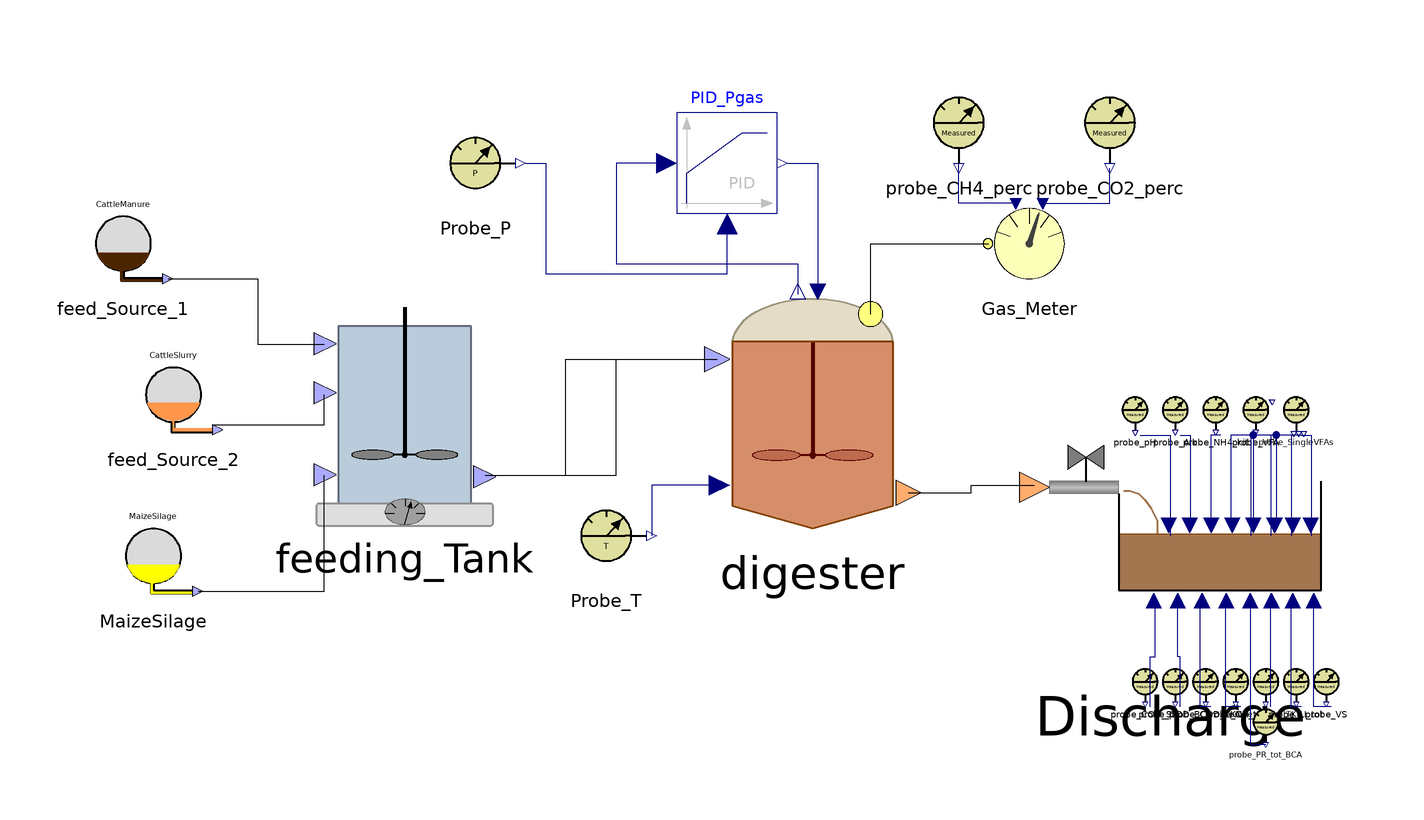

Above is the diagram view of the following Modelica model: its components placed by their Placement annotations and its connect equations drawn as lines.

class SynopticModel
    ADM1.BlockLibrary.Feed_Source_1 feed_Source_1 annotation(
      Placement(visible = true, transformation(origin = {-126, 56}, extent = {{-10, -10}, {10, 10}}, rotation = 0)));
    ADM1.BlockLibrary.Feed_Source_2 feed_Source_2 annotation(
      Placement(visible = true, transformation(origin = {-116, 26}, extent = {{-10, -10}, {10, 10}}, rotation = 0)));
    ADM1.BlockLibrary.Feed_Source_3 MaizeSilage annotation(
      Placement(visible = true, transformation(origin = {-120, -6}, extent = {{-10, -10}, {10, 10}}, rotation = 0)));
    ADM1.BlockLibrary.Feeding_Tank feeding_Tank annotation(
      Placement(visible = true, transformation(origin = {-70, 22}, extent = {{-22, -22}, {22, 22}}, rotation = 0)));
    ADM1.BlockLibrary.Digester digester annotation(
      Placement(visible = true, transformation(origin = {11, 23}, extent = {{-25, -25}, {25, 25}}, rotation = 0)));
    ADM1.BlockLibrary.Gas_Meter Gas_Meter annotation(
      Placement(visible = true, transformation(origin = {54, 56}, extent = {{-10, -10}, {10, 10}}, rotation = 0)));
    ADM1.BlockLibrary.Probe_T Probe_T annotation(
      Placement(visible = true, transformation(origin = {-30, -2}, extent = {{-10, -10}, {10, 10}}, rotation = 0)));
    ADM1.BlockLibrary.Probe_CH4_perc probe_CH4_perc annotation(
      Placement(visible = true, transformation(origin = {40, 80}, extent = {{-10, -10}, {10, 10}}, rotation = 0)));
    ADM1.BlockLibrary.Probe_CO2_perc probe_CO2_perc annotation(
      Placement(visible = true, transformation(origin = {70, 80}, extent = {{-10, -10}, {10, 10}}, rotation = 0)));
  ADM1.BlockLibrary.Sludge_Discharge Discharge annotation(
      Placement(visible = true, transformation(origin = {82, 1}, extent = {{-30, -30}, {30, 30}}, rotation = 0)));
  ADM1.BlockLibrary.Probe_Alk probe_Alk annotation(
      Placement(visible = true, transformation(origin = {83, 23}, extent = {{-5, -5}, {5, 5}}, rotation = 0)));
  ADM1.BlockLibrary.Probe_NH4_kit probe_NH4_kit annotation(
      Placement(visible = true, transformation(origin = {91, 23}, extent = {{-5, -5}, {5, 5}}, rotation = 0)));
  ADM1.BlockLibrary.Probe_VFA probe_VFA annotation(
      Placement(visible = true, transformation(origin = {99, 23}, extent = {{-5, -5}, {5, 5}}, rotation = 0)));
  ADM1.BlockLibrary.Probe_COD_SM probe_COD_SM annotation(
      Placement(visible = true, transformation(origin = {77, -31}, extent = {{-5, -5}, {5, 5}}, rotation = 0)));
  ADM1.BlockLibrary.Probe_COD_BCA probe_COD_BCA annotation(
      Placement(visible = true, transformation(origin = {83, -31}, extent = {{-5, -5}, {5, 5}}, rotation = 0)));
  ADM1.BlockLibrary.Probe_COD_TKN probe_COD_TKN annotation(
      Placement(visible = true, transformation(origin = {89, -31}, extent = {{-5, -5}, {5, 5}}, rotation = 0)));
  ADM1.BlockLibrary.Probe_CH_tot probe_CH_tot annotation(
      Placement(visible = true, transformation(origin = {95, -31}, extent = {{-5, -5}, {5, 5}}, rotation = 0)));
  ADM1.BlockLibrary.Probe_PR_tot_TKN probe_PR_tot_TKN annotation(
      Placement(visible = true, transformation(origin = {101, -31}, extent = {{-5, -5}, {5, 5}}, rotation = 0)));
  ADM1.BlockLibrary.Probe_PR_tot_BCA probe_PR_tot_BCA annotation(
      Placement(visible = true, transformation(origin = {101, -39}, extent = {{-5, -5}, {5, 5}}, rotation = 0)));    
  ADM1.BlockLibrary.Probe_LI_tot probe_LI_tot annotation(
      Placement(visible = true, transformation(origin = {107, -31}, extent = {{-5, -5}, {5, 5}}, rotation = 0)));
  ADM1.BlockLibrary.Probe_VS probe_VS annotation(
      Placement(visible = true, transformation(origin = {113, -31}, extent = {{-5, -5}, {5, 5}}, rotation = 0)));
  ADM1.BlockLibrary.Probe_pH probe_pH annotation(
      Placement(visible = true, transformation(origin = {75, 23}, extent = {{-5, -5}, {5, 5}}, rotation = 0)));
  ADM1.BlockLibrary.Probe_SingleVFAs probe_SingleVFAs annotation(
      Placement(visible = true, transformation(origin = {107, 23}, extent = {{-5, -5}, {5, 5}}, rotation = 0)));
  Modelica.Blocks.Continuous.LimPID PID_Pgas(Nd = 10, Td = 0.1, Ti = 0.5,controllerType = Modelica.Blocks.Types.SimpleController.PID, initType = Modelica.Blocks.Types.InitPID.NoInit, k = 1.5, limitsAtInit = true, strict = false, yMax = 10000, yMin = 0)  annotation(
      Placement(visible = true, transformation(origin = {-6, 72}, extent = {{-10, -10}, {10, 10}}, rotation = 0)));
  BlockLibrary.Probe_P Probe_P annotation(
      Placement(visible = true, transformation(origin = {-56, 72}, extent = {{-10, -10}, {10, 10}}, rotation = 0)));
  equation
  connect(feed_Source_1.Manure_Out, feeding_Tank.Manure_In) annotation(
      Line(points = {{-117, 49}, {-99.2, 49}, {-99.2, 36}, {-86, 36}}));
  connect(feed_Source_2.Slurry_Out, feeding_Tank.Slurry_In) annotation(
      Line(points = {{-108, 20}, {-86, 20}, {-86, 26}}));
  connect(MaizeSilage.MaizeSilage_Out, feeding_Tank.MaizeSilage_In) annotation(
      Line(points = {{-111, -13}, {-86, -13}, {-86, 10}}));
  connect(digester.Biogas_Out, Gas_Meter.Biogas_In) annotation(
      Line(points = {{22.5, 42}, {22.5, 56}, {46, 56}}));
  connect(digester.T_op, Probe_T.y_T) annotation(
      Line(points = {{-7.5, 8}, {-21, 8}, {-21, -2}}, color = {0, 0, 127}));
    connect(Gas_Meter.CH4_perc_exp, probe_CH4_perc.y_CH4) annotation(
      Line(points = {{52, 64}, {40, 64}, {40, 72}}, color = {0, 0, 127}));
    connect(Gas_Meter.CO2_perc_exp, probe_CO2_perc.y_CO2) annotation(
      Line(points = {{56, 64}, {70, 64}, {70, 71}}, color = {0, 0, 127}));
  connect(digester.Digestate_Out, Discharge.Digestate_In) annotation(
      Line(points = {{30, 6.5}, {42.5, 6.5}, {42.5, 8}, {55, 8}}));
  connect(probe_Alk.y_Alk, Discharge.Alk_exp) annotation(
      Line(points = {{84, 18}, {86, 18}, {86, 0}}, color = {0, 0, 127}));
  connect(probe_NH4_kit.y_NH4, Discharge.N_NH4kit_exp) annotation(
      Line(points = {{92, 18}, {90, 18}, {90, 0}}, color = {0, 0, 127}));
  connect(probe_VFA.y_VFA, Discharge.VFA_exp) annotation(
      Line(points = {{100, 18}, {94, 18}, {94, 0}}, color = {0, 0, 127}));
  connect(probe_pH.y_pH, Discharge.pH_exp) annotation(
      Line(points = {{76, 18}, {82, 18}, {82, 0}}, color = {0, 0, 127}));
  connect(probe_SingleVFAs.y_Hac_meas, Discharge.Hac_exp) annotation(
      Line(points = {{106, 18}, {98.5, 18}, {98.5, 0}}, color = {0, 0, 127}));
  connect(probe_SingleVFAs.y_HVa_meas, Discharge.Hva_exp) annotation(
      Line(points = {{108, 18}, {110, 18}, {110, 0}}, color = {0, 0, 127}));
  connect(probe_SingleVFAs.y_HBu_meas, Discharge.Hbu_exp) annotation(
      Line(points = {{108, 18}, {106, 18}, {106, 0}}, color = {0, 0, 127}));
  connect(probe_SingleVFAs.y_HPro_meas, Discharge.Hpro_exp) annotation(
      Line(points = {{106, 18}, {103, 18}, {103, 0}}, color = {0, 0, 127}));
  connect(probe_COD_SM.y_COD_SM, Discharge.COD_SM_exp) annotation(
      Line(points = {{78, -36}, {78, -26}, {79, -26}, {79, -15}}, color = {0, 0, 127}));
  connect(probe_COD_BCA.y_COD_BCA, Discharge.COD_BCA_exp) annotation(
      Line(points = {{84, -36}, {84, -26}, {83.5, -26}, {83.5, -15}}, color = {0, 0, 127}));
  connect(probe_COD_TKN.y_COD_TKN, Discharge.COD_TKN_exp) annotation(
      Line(points = {{90, -36}, {88, -36}, {88, -15}}, color = {0, 0, 127}));
  connect(probe_CH_tot.y_CH_tot, Discharge.CH_tot_exp) annotation(
      Line(points = {{96, -36}, {93, -36}, {93, -15}}, color = {0, 0, 127}));
  connect(probe_PR_tot_TKN.y_PR_tot_TKN, Discharge.PR_tot_TKN_exp) annotation(
      Line(points = {{102, -36}, {102, -15}}, color = {0, 0, 127}));
  connect(probe_PR_tot_BCA.y_PR_tot_BCA, Discharge.PR_tot_BCA_exp) annotation(
      Line(points = {{101, -43.5}, {98, -43.5}, {98, -15}}, color = {0, 0, 127}));
  connect(probe_LI_tot.y_LI_tot, Discharge.LI_tot_exp) annotation(
      Line(points = {{108, -36}, {106, -36}, {106, -15}}, color = {0, 0, 127}));
  connect(probe_VS.y_VS, Discharge.VS_exp) annotation(
      Line(points = {{114, -36}, {110.5, -36}, {110.5, -15}}, color = {0, 0, 127}));
  connect(probe_pH.y_pH, Discharge.pH_exp) annotation(
      Line(points = {{76, 18}, {82, 18}, {82, -2}}, color = {0, 0, 127}));
  connect(probe_SingleVFAs.y_HVa_meas, Discharge.Hva_exp) annotation(
      Line(points = {{108, 18}, {110, 18}, {110, -2}}, color = {0, 0, 127}));
  connect(probe_SingleVFAs.y_HBu_meas, Discharge.Hbu_exp) annotation(
      Line(points = {{108, 18}, {106, 18}, {106, -2}}, color = {0, 0, 127}));
  connect(probe_SingleVFAs.y_HPro_meas, Discharge.Hpro_exp) annotation(
      Line(points = {{106, 18}, {102, 18}, {102, -2}}, color = {0, 0, 127}));
  connect(probe_SingleVFAs.y_Hac_meas, Discharge.Hac_exp) annotation(
      Line(points = {{106, 18}, {98, 18}, {98, -2}}, color = {0, 0, 127}));
  connect(PID_Pgas.y, digester.u) annotation(
      Line(points = {{6, 72}, {12, 72}, {12, 46.5}}, color = {0, 0, 127}));
  connect(Probe_P.y_P, PID_Pgas.u_m) annotation(
      Line(points = {{-46, 72}, {-42, 72}, {-42, 50}, {-6, 50}, {-6, 60}}, color = {0, 0, 127}));
  connect(PID_Pgas.u_s, digester.P_gas) annotation(
      Line(points = {{-18, 72}, {-28, 72}, {-28, 52}, {8, 52}, {8, 46}}, color = {0, 0, 127}));
  connect(feeding_Tank.FeedMix_Out, digester.FeedMix_In) annotation(
      Line(points = {{-54, 10}, {-38, 10}, {-38, 33}, {-8, 33}}));
  connect(feeding_Tank.Partial_Out, digester.Partial_In) annotation(
      Line(points = {{-44, 10}, {-28, 10}, {-28, 33}, {-18, 33}}));
  protected
    annotation(
      __OpenModelica_simulationFlags(lv = "LOG_STATS", s = "dassl", maxIntegrationOrder = "1"),
      __OpenModelica_commandLineOptions = "--matchingAlgorithm=PFPlusExt --indexReductionMethod=dynamicStateSelection -d=initialization,NLSanalyticJacobian",
      experiment(StartTime = 0, StopTime = 8.64e+06, Tolerance = 1e-06, Interval = 120),
  Diagram);
  end SynopticModel;